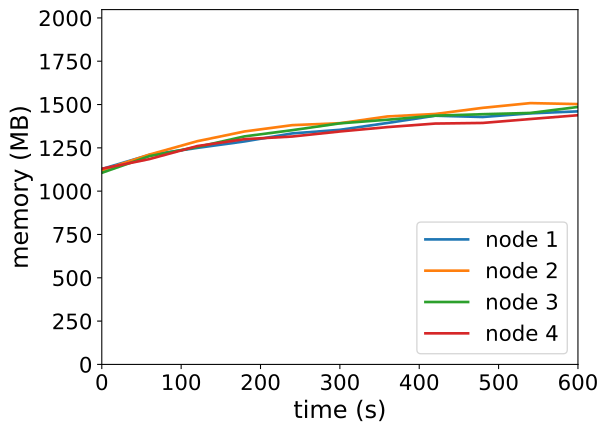

The data file committed next to this chart (first rows):
timestamp, ppgcc-m02_pod_amount, ppgcc-m02_memory, ppgcc-m02_cpu, ppgcc-m03_pod_amount, ppgcc-m03_memory, ppgcc-m03_cpu, ppgcc-m04_pod_amount, ppgcc-m04_memory, ppgcc-m04_cpu, ppgcc-m05_pod_amount, ppgcc-m05_memory, ppgcc-m05_cpu
0, 5, 1154952, 105574843, 5, 1146776, 116842925, 5, 1132408, 88940582, 5, 1156508, 116586234
60, 5, 1238508, 183743031, 5, 1240364, 199305080, 5, 1231012, 206776362, 5, 1213664, 157960975
120, 5, 1279560, 227152745, 5, 1319036, 292051893, 5, 1284736, 266729279, 5, 1290356, 245986507
180, 5, 1318104, 311154915, 5, 1377116, 408579212, 5, 1347964, 372087187, 5, 1331408, 279608716
240, 5, 1365360, 412964695, 5, 1414208, 449131863, 5, 1384528, 446756192, 5, 1346984, 350540000
300, 5, 1386612, 424576538, 5, 1425824, 539269441, 5, 1424788, 544710073, 5, 1376816, 367236600
360, 5, 1427136, 553854853, 5, 1465688, 612925233, 5, 1446304, 580899447, 5, 1402688, 435457442
420, 5, 1469904, 618172285, 5, 1480208, 716005879, 5, 1470328, 629583720, 5, 1423544, 498126933
480, 5, 1462380, 637428423, 5, 1516508, 812614858, 5, 1478908, 756892499, 5, 1427240, 551819593
540, 5, 1483896, 713195667, 5, 1544492, 860617839, 5, 1486300, 796172122, 5, 1450340, 648902131
600, 5, 1495644, 772510415, 5, 1538684, 918673682, 5, 1521808, 868952795, 5, 1472912, 697056229
